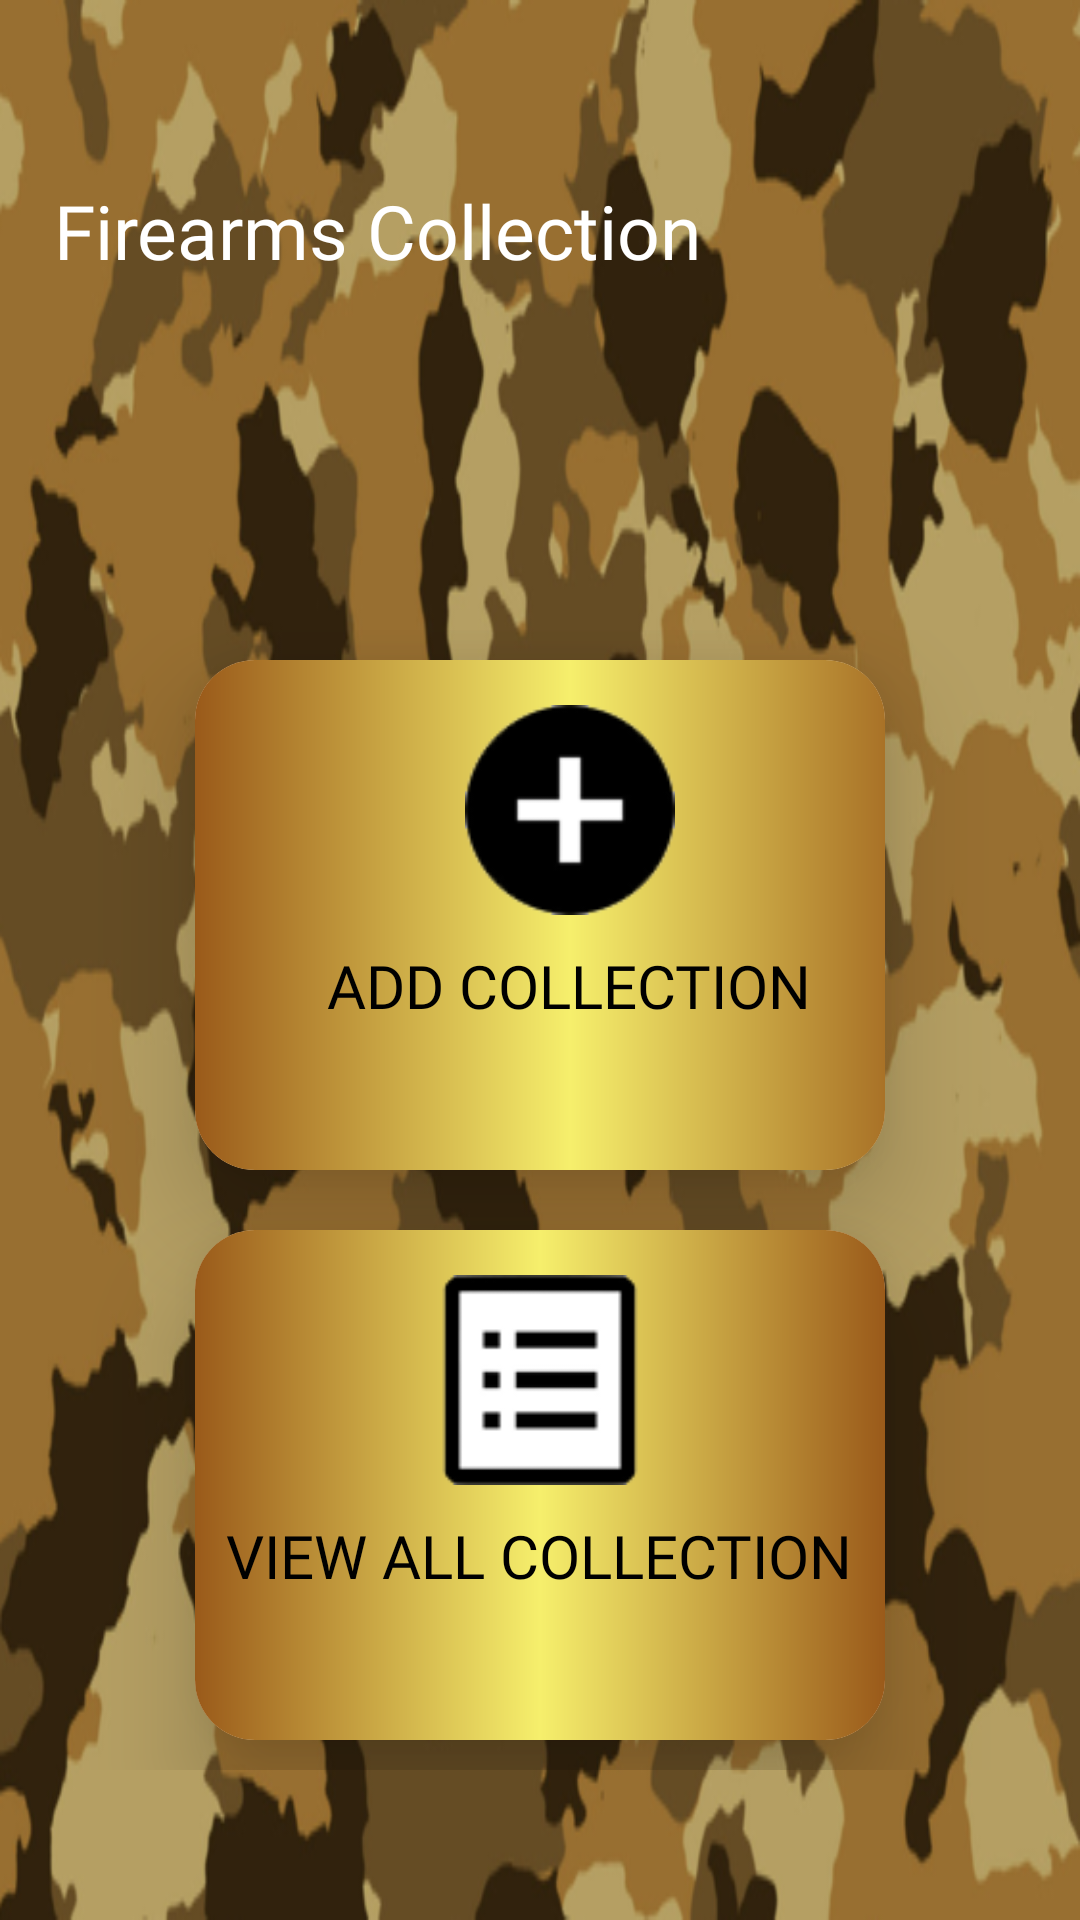

This screen was rendered from an Android layout file. Write that file and the resources it references.
<!-- AndroidManifest.xml: application theme Theme.FireArmsCollection -->
<!-- res/layout/activity_dashboard.xml -->
<?xml version="1.0" encoding="utf-8"?>
<ScrollView xmlns:android="http://schemas.android.com/apk/res/android"
    xmlns:app="http://schemas.android.com/apk/res-auto"
    xmlns:tools="http://schemas.android.com/tools"
    android:layout_width="match_parent"
    android:layout_height="match_parent"
    android:background="@drawable/bck"
    tools:context=".Dashboard">

    <androidx.constraintlayout.widget.ConstraintLayout
        android:layout_width="match_parent"
        android:layout_height="wrap_content"
        android:id="@+id/constraintLayout"
        android:layout_marginTop="20dp">


        <TextView
            android:id="@+id/title"
            android:layout_width="0dp"
            android:layout_height="40dp"
            android:layout_marginStart="18dp"
            android:layout_marginTop="40dp"
            android:fontFamily="@font/alfa_slab_one"
            android:text="Firearms Collection"
            android:textColor="@color/white"
            android:textSize="25dp"
            app:layout_constraintStart_toStartOf="parent"
            app:layout_constraintTop_toTopOf="parent" />

        <ImageView
            android:layout_width="0dp"
            android:layout_height="160dp"
            android:id="@+id/logo"
            app:layout_constraintTop_toTopOf="parent"
            app:layout_constraintEnd_toEndOf="parent"
            android:layout_marginEnd="16dp"
            app:layout_constraintStart_toEndOf="@+id/title"/>


        <LinearLayout
            android:id="@+id/row1"
            android:layout_width="match_parent"
            android:layout_height="400dp"
            android:layout_marginTop="20dp"
            android:orientation="vertical"
            android:padding="10dp"
            app:flow_verticalAlign="center"
            app:layout_constraintEnd_toEndOf="parent"
            app:layout_constraintHorizontal_bias="0.0"
            app:layout_constraintStart_toStartOf="parent"
            app:layout_constraintTop_toBottomOf="@id/logo">

            <androidx.cardview.widget.CardView
                android:id="@+id/choice1"
                android:layout_width="230dp"
                android:layout_height="match_parent"
                android:layout_margin="10dp"
                android:layout_weight="1"
                android:layout_gravity="center"
                android:background="@color/white"
                app:cardCornerRadius="20dp"
                app:cardElevation="20dp">

                <RelativeLayout
                    android:id="@+id/badd"
                    android:layout_width="250dp"
                    android:background="@drawable/back"
                    android:layout_height="match_parent">

                    <TextView
                        android:id="@+id/tvadd"
                        android:layout_width="wrap_content"
                        android:layout_height="wrap_content"
                        android:layout_below="@id/addImage"
                        android:layout_centerHorizontal="true"
                        android:layout_marginTop="10dp"
                        android:fontFamily="@font/amaranth_bold_italic"
                        android:text="ADD COLLECTION"
                        android:textColor="@color/black"
                        android:textSize="20sp" />

                    <ImageView
                        android:id="@+id/addImage"
                        android:layout_width="70dp"
                        android:layout_height="70dp"
                        android:layout_centerHorizontal="true"
                        android:layout_marginTop="15dp"
                        android:src="@drawable/adds" />

                </RelativeLayout>
            </androidx.cardview.widget.CardView>

            <androidx.cardview.widget.CardView
                android:layout_width="230dp"
                android:layout_height="match_parent"
                android:layout_margin="10dp"
                android:layout_weight="1"
                app:cardCornerRadius="20dp"
                android:layout_gravity="center"
                app:cardElevation="20dp">

                <RelativeLayout
                    android:id="@+id/vall"
                    android:layout_width="match_parent"
                    android:background="@drawable/back"
                    android:layout_height="match_parent">

                    <TextView
                        android:id="@+id/allList"
                        android:layout_width="wrap_content"
                        android:layout_height="wrap_content"
                        android:layout_below="@id/allListImage"
                        android:layout_centerHorizontal="true"
                        android:layout_marginTop="10dp"
                        android:fontFamily="@font/amaranth_bold_italic"
                        android:text="VIEW ALL COLLECTION"
                        android:textColor="@color/black"
                        android:textSize="20sp" />

                    <ImageView
                        android:id="@+id/allListImage"
                        android:layout_width="70dp"
                        android:layout_height="70dp"
                        android:layout_centerHorizontal="true"
                        android:layout_marginTop="15dp"
                        android:src="@drawable/viewa" />

                </RelativeLayout>
            </androidx.cardview.widget.CardView>
        </LinearLayout>




    </androidx.constraintlayout.widget.ConstraintLayout>


</ScrollView>
<!-- resources referenced by this layout -->
<resources>
  <!-- drawable adds: png bitmap (drawable, 1699 bytes) -->
  <!-- drawable back (drawable) -->
  <?xml version="1.0" encoding="utf-8"?>
  <shape xmlns:android="http://schemas.android.com/apk/res/android">
  
      <gradient
          android:startColor="#9A5A1A"
          android:centerColor="#F6EF6C"
          android:endColor="#9A5A1A"> </gradient>
  
  </shape>
  <!-- drawable bck: png bitmap (drawable, 212417 bytes) -->
  <!-- drawable viewa: png bitmap (drawable, 1019 bytes) -->
  <style name="Theme.FireArmsCollection" parent="Base.Theme.FireArmsCollection" />
  <style name="Base.Theme.FireArmsCollection" parent="Theme.Material3.DayNight.NoActionBar">
          
          
      </style>
  <!-- not gathered from this repository: default colours our renderer supplied (Android Studio template values) -->
  <color name="black">#FF000000</color>
  <color name="white">#FFFFFFFF</color>
</resources>
